Run: headless pygame with SDL's dummy video driver; simulated clock (each Clock.tick advances the game by its frame time, no real sleeping); random seed 0; keys injected as events and as key.get_pressed() state; mouse plan: one left click at the window centre at the start of phase 2, then a move to the lower-right quarter at the start of phase 3.
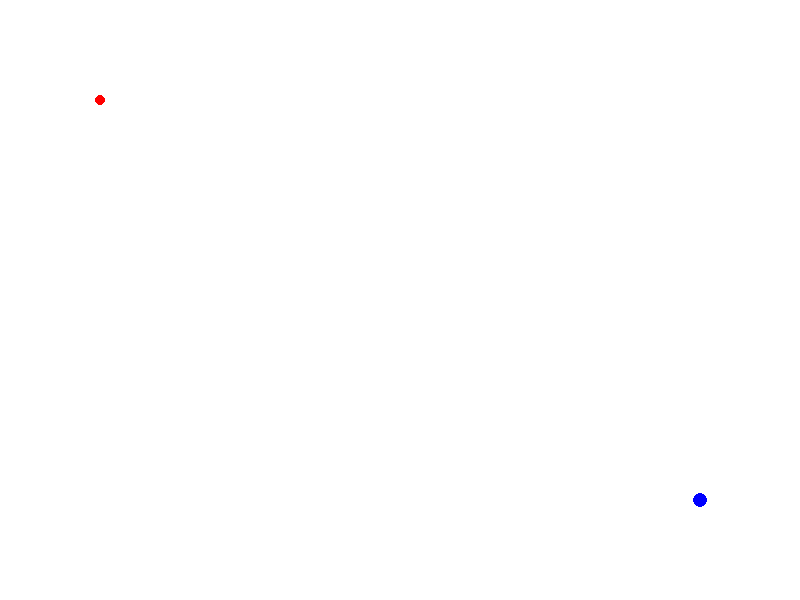
Frame 1 of 4 · flips 1–60 · no input
Frame 2 of 4 · flips 61–180 · clicked the window centre · tapped SPACE, RETURN · held RIGHT (→), D · screen unchanged from frame 1, image omitted
Frame 3 of 4 · flips 181–300 · moved the mouse to the lower-right quarter · held DOWN (↓), S · screen unchanged from frame 2, image omitted
Frame 4 of 4 · flips 301–420 · held LEFT (←), A, UP (↑), W · screen unchanged from frame 3, image omitted

The pygame program that drew these frames:

import pygame
import math

pygame.init()
WIDTH, HEIGHT = 800, 600
screen = pygame.display.set_mode((WIDTH, HEIGHT))
pygame.display.set_caption("Bug1 Algorithm Demo")
clock = pygame.time.Clock()

WHITE = (255, 255, 255)
BLACK = (0, 0, 0)
RED   = (255, 0, 0)
BLUE  = (0, 0, 255)
GREEN = (0, 200, 0)

# bug와 goal
bug_pos = [100, 100]
goal_pos = [700, 500]
bug_speed = 2

# 상태
drawing = False
obstacles = []   # 완성된 다각형들
current_poly = []  # 현재 그리고 있는 다각형
moving = False

def distance(a, b):
    return math.hypot(a[0] - b[0], a[1] - b[1])

def line_intersects(p1, p2, q1, q2):
    """두 선분이 교차하는지 검사"""
    def ccw(a, b, c):
        return (c[1]-a[1])*(b[0]-a[0]) > (b[1]-a[1])*(c[0]-a[0])
    return ccw(p1,q1,q2) != ccw(p2,q1,q2) and ccw(p1,p2,q1) != ccw(p1,p2,q2)

def point_in_polygon(point, poly):
    """점이 다각형 내부에 있는지 (Ray casting)"""
    x, y = point
    inside = False
    n = len(poly)
    for i in range(n):
        j = (i + 1) % n
        xi, yi = poly[i]
        xj, yj = poly[j]
        if ((yi > y) != (yj > y)) and \
           (x < (xj - xi) * (y - yi) / (yj - yi + 1e-9) + xi):
            inside = not inside
    return inside

def collides(p1, p2, polygons):
    """p1→p2 선분이 어떤 다각형과 충돌하는지 검사"""
    for poly in polygons:
        n = len(poly)
        for i in range(n):
            j = (i + 1) % n
            if line_intersects(p1, p2, poly[i], poly[j]):
                return True
    return False

def move_bug(bug_pos, goal_pos, obstacles):
    """Bug1 이동 step"""
    dx, dy = goal_pos[0]-bug_pos[0], goal_pos[1]-bug_pos[1]
    dist = math.hypot(dx, dy)
    if dist == 0:
        return bug_pos
    step = (dx/dist*bug_speed, dy/dist*bug_speed)
    new_pos = [bug_pos[0]+step[0], bug_pos[1]+step[1]]

    if collides(bug_pos, new_pos, obstacles) or point_in_polygon(new_pos, sum(obstacles, [])):
        # 충돌 시: 간단히 bug를 시계방향으로 회전 (벽 따라가기)
        angle = math.atan2(dy, dx) - math.pi/2  # 시계방향
        new_pos = [bug_pos[0] + math.cos(angle)*bug_speed,
                   bug_pos[1] + math.sin(angle)*bug_speed]
    return new_pos

# 메인 루프
running = True
while running:
    screen.fill(WHITE)

    for event in pygame.event.get():
        if event.type == pygame.QUIT:
            running = False

        elif event.type == pygame.MOUSEBUTTONDOWN:
            if event.button == 1:  # 좌클릭: 장애물 시작
                drawing = True
                current_poly = [event.pos]

            elif event.button == 3:  # 우클릭: bug 이동 시작
                moving = True

        elif event.type == pygame.MOUSEBUTTONUP:
            if event.button == 1 and drawing:  # 좌클릭 끝 → 다각형 닫기
                drawing = False
                if len(current_poly) > 2:
                    if current_poly[0] != current_poly[-1]:
                        current_poly.append(current_poly[0])  # 자동으로 닫기
                    obstacles.append(current_poly)
                current_poly = []

        elif event.type == pygame.MOUSEMOTION and drawing:
            current_poly.append(event.pos)

    # bug 이동
    if moving and distance(bug_pos, goal_pos) > 5:
        bug_pos = move_bug(bug_pos, goal_pos, obstacles)

    # 장애물 그리기
    for poly in obstacles:
        if len(poly) > 1:
            pygame.draw.polygon(screen, GREEN, poly, 2)

    if len(current_poly) > 1:
        pygame.draw.lines(screen, GREEN, False, current_poly, 2)

    # bug, goal 그리기
    pygame.draw.circle(screen, RED, (int(bug_pos[0]), int(bug_pos[1])), 5)
    pygame.draw.circle(screen, BLUE, goal_pos, 7)

    pygame.display.flip()
    clock.tick(60)

pygame.quit()
